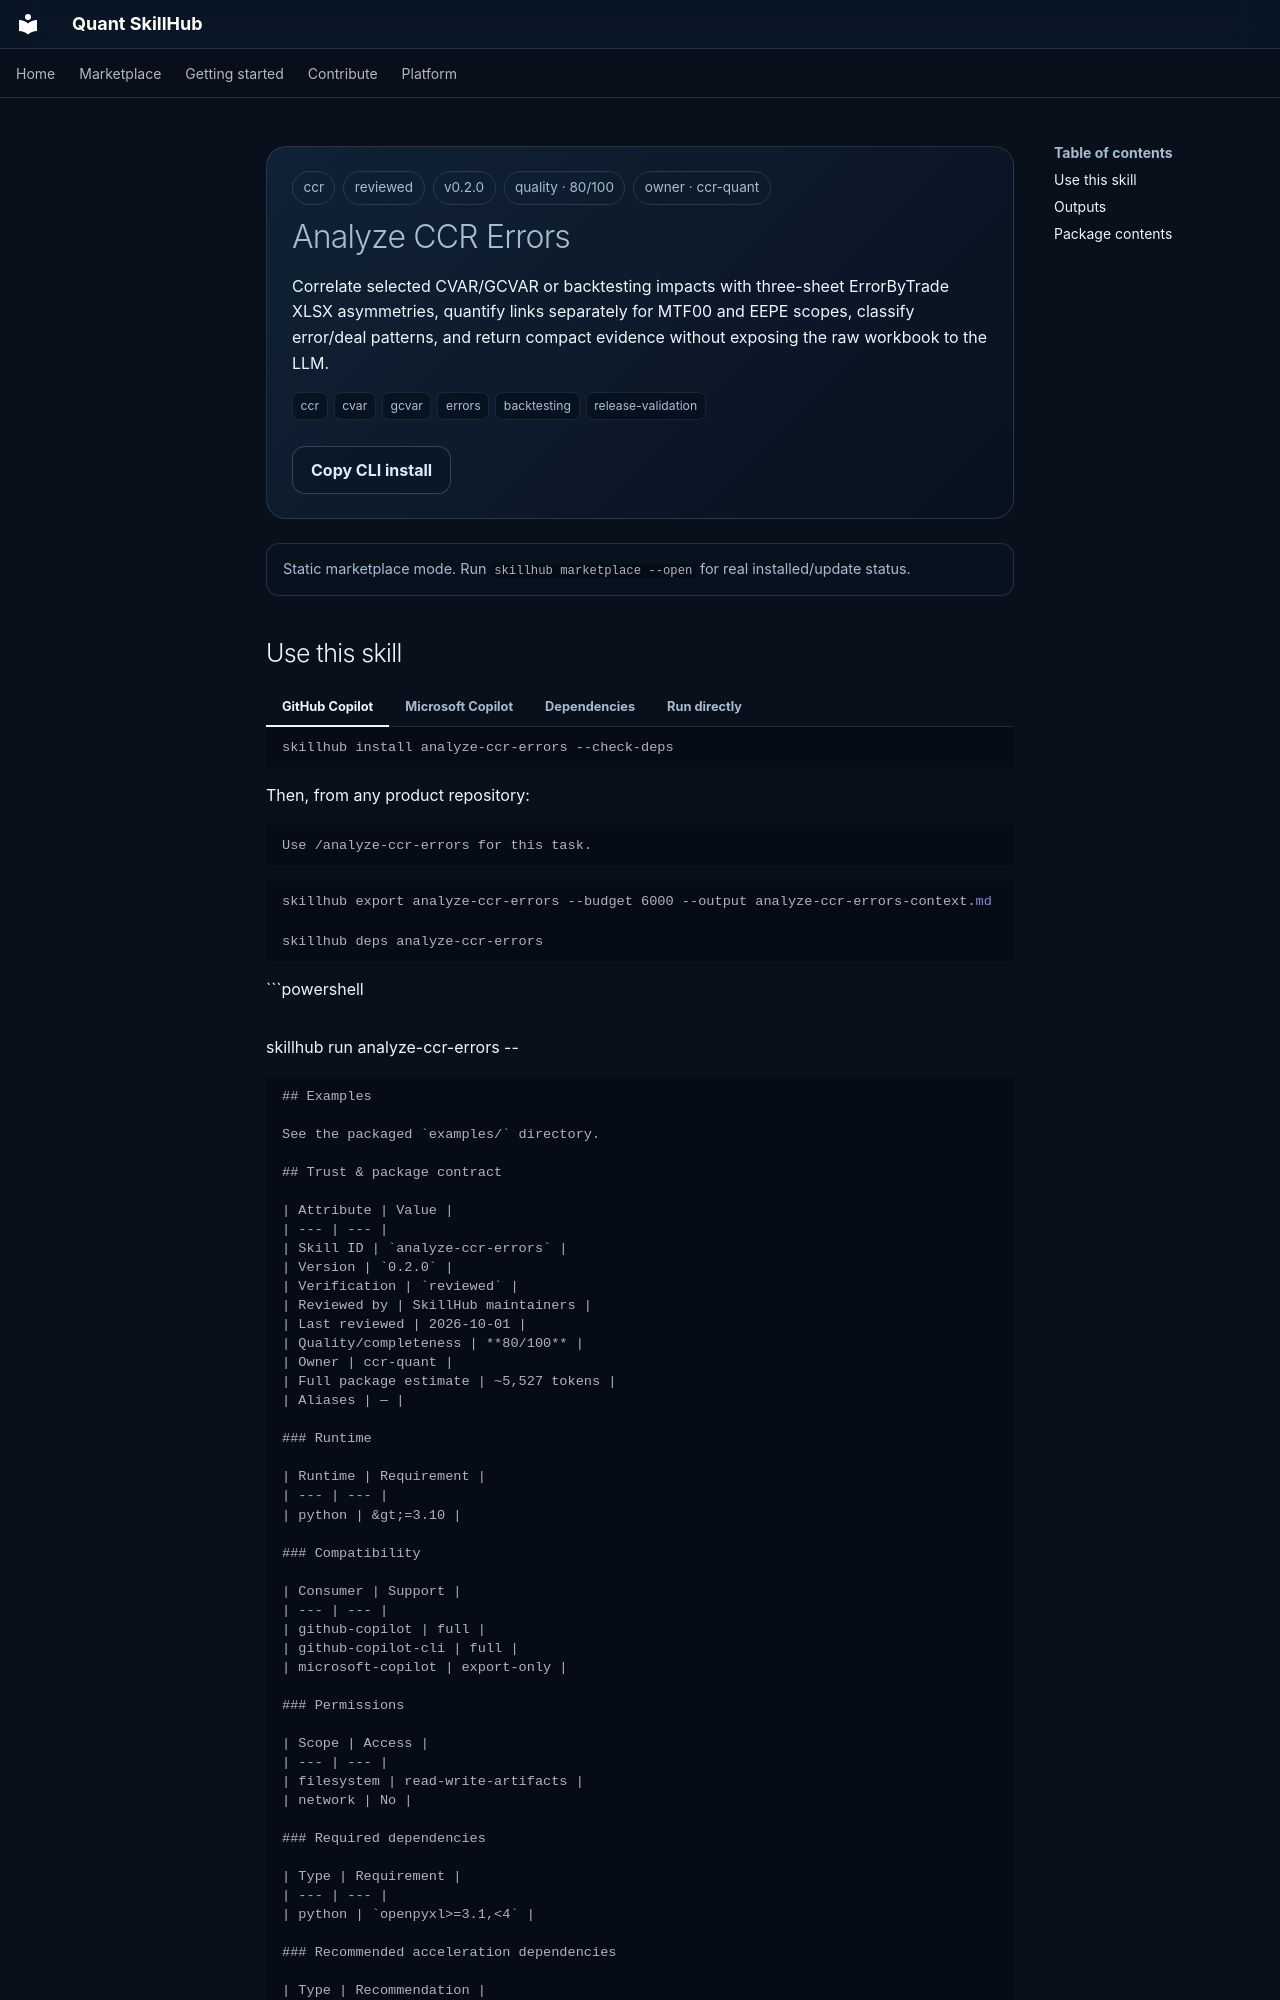

repository: mohcinebouzalim1997/skillhub · page: marketplace/skills/analyze-ccr-errors/index.html · generator: mkdocs

<!-- GENERATED BY skillhub. DO NOT EDIT BY HAND. -->

<div class="skill-header">
  <div class="skill-meta-row">
    <span class="meta-pill">ccr</span>
    <span class="meta-pill">reviewed</span>
    <span class="meta-pill">v0.2.0</span>
    <span class="meta-pill">quality · 80/100</span>
    <span class="meta-pill">owner · ccr-quant</span>
  </div>
  <h1>Analyze CCR Errors</h1>
  <p>Correlate selected CVAR/GCVAR or backtesting impacts with three-sheet ErrorByTrade XLSX asymmetries, quantify links separately for MTF00 and EEPE scopes, classify error/deal patterns, and return compact evidence without exposing the raw workbook to the LLM.</p>
  <div class="skill-tags"><span class="skill-tag">ccr</span> <span class="skill-tag">cvar</span> <span class="skill-tag">gcvar</span> <span class="skill-tag">errors</span> <span class="skill-tag">backtesting</span> <span class="skill-tag">release-validation</span></div>
  <div class="hero-actions">
    <button class="sh-button primary skill-local-action" type="button" data-skill-action data-skill-id="analyze-ccr-errors">Install</button>
    <button class="sh-button secondary" type="button" data-copy-text="skillhub install analyze-ccr-errors --check-deps">Copy CLI install</button>
    
  </div>
</div>

<div class="control-banner" data-control-status>Static marketplace mode. Run <code>skillhub marketplace --open</code> for real installed/update status.</div>

## Use this skill

=== "GitHub Copilot"

    ```powershell
    skillhub install analyze-ccr-errors --check-deps
    ```

    Then, from any product repository:

    ```text
    Use /analyze-ccr-errors for this task.
    ```

=== "Microsoft Copilot"

    ```powershell
    skillhub export analyze-ccr-errors --budget 6000 --output analyze-ccr-errors-context.md
    ```

=== "Dependencies"

    ```powershell
    skillhub deps analyze-ccr-errors
    ```

=== "Run directly"

    ```powershell
skillhub run analyze-ccr-errors -- <arguments>
```

## Examples

See the packaged `examples/` directory.

## Trust & package contract

| Attribute | Value |
| --- | --- |
| Skill ID | `analyze-ccr-errors` |
| Version | `0.2.0` |
| Verification | `reviewed` |
| Reviewed by | SkillHub maintainers |
| Last reviewed | 2026-10-01 |
| Quality/completeness | **80/100** |
| Owner | ccr-quant |
| Full package estimate | ~5,527 tokens |
| Aliases | — |

### Runtime

| Runtime | Requirement |
| --- | --- |
| python | &gt;=3.10 |

### Compatibility

| Consumer | Support |
| --- | --- |
| github-copilot | full |
| github-copilot-cli | full |
| microsoft-copilot | export-only |

### Permissions

| Scope | Access |
| --- | --- |
| filesystem | read-write-artifacts |
| network | No |

### Required dependencies

| Type | Requirement |
| --- | --- |
| python | `openpyxl>=3.1,<4` |
